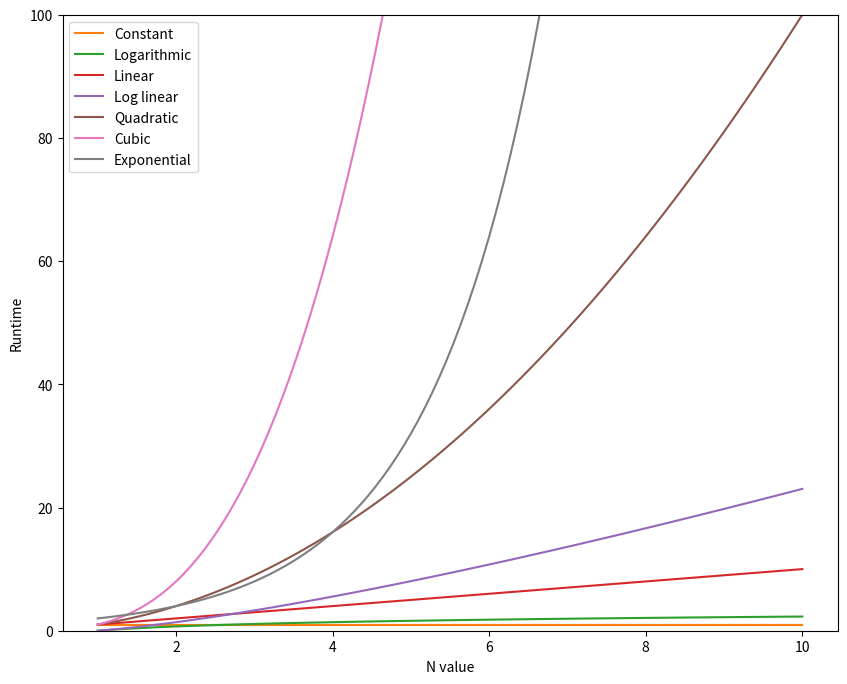

Reproduce this figure in Python.
from math import log
import numpy as np
import matplotlib.pyplot as plt

n = np.linspace(1, 10, 100)

labels = [
    'Constant',
    'Logarithmic',
    'Linear',
    'Log linear',
    'Quadratic',
    'Cubic',
    'Exponential'
]
big_o = [
    np.ones(n.shape),
    np.log(n),
    n,
    n * np.log(n),
    n ** 2,
    n ** 3,
    2 ** n
]

plt.figure(figsize=(10, 8))
plt.ylim(0, 100)
plt.plot(n, big_o[0])
for i in range(len(big_o)):
    plt.plot(n, big_o[i], label=labels[i])
plt.legend()
plt.ylabel('Runtime')
plt.xlabel("N value")
plt.show()
